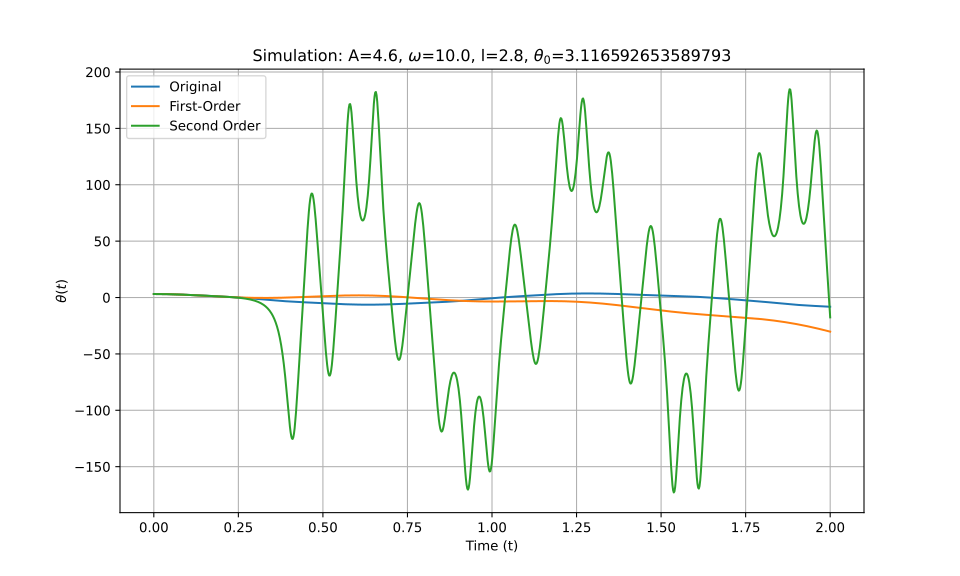

Source data for this figure (header and first rows):
t_eval, Equation_1, Equation_2, Equation_3
0.0, 3.117, 3.117, 3.117
0.002002, 3.116, 3.116, 3.116
0.004004, 3.115, 3.115, 3.115
0.006006, 3.114, 3.114, 3.114
0.008008, 3.111, 3.111, 3.111
0.01001, 3.108, 3.108, 3.108
0.01201, 3.105, 3.105, 3.105
0.01401, 3.1, 3.1, 3.1
0.01602, 3.096, 3.096, 3.096
0.01802, 3.09, 3.09, 3.09
0.02002, 3.084, 3.084, 3.084
0.02202, 3.077, 3.077, 3.077
0.02402, 3.069, 3.069, 3.069
0.02603, 3.061, 3.061, 3.061
0.02803, 3.052, 3.052, 3.052
0.03003, 3.043, 3.043, 3.043
0.03203, 3.033, 3.033, 3.033
0.03403, 3.022, 3.022, 3.022
0.03604, 3.011, 3.011, 3.011
0.03804, 2.999, 2.999, 2.999
0.04004, 2.987, 2.987, 2.987
0.04204, 2.974, 2.973, 2.974
0.04404, 2.96, 2.96, 2.96
0.04605, 2.946, 2.945, 2.946
0.04805, 2.931, 2.93, 2.931
0.05005, 2.915, 2.915, 2.915
0.05205, 2.899, 2.899, 2.899
0.05405, 2.883, 2.882, 2.883
0.05606, 2.866, 2.865, 2.866
0.05806, 2.848, 2.847, 2.848
0.06006, 2.83, 2.829, 2.83
0.06206, 2.811, 2.81, 2.811
0.06406, 2.792, 2.79, 2.792
0.06607, 2.772, 2.77, 2.772
0.06807, 2.752, 2.75, 2.752
0.07007, 2.731, 2.729, 2.731
0.07207, 2.71, 2.707, 2.71
0.07407, 2.688, 2.685, 2.688
0.07608, 2.666, 2.662, 2.666
0.07808, 2.644, 2.639, 2.644
0.08008, 2.621, 2.616, 2.621
0.08208, 2.598, 2.592, 2.598
0.08408, 2.574, 2.567, 2.574
0.08609, 2.55, 2.542, 2.55
0.08809, 2.525, 2.517, 2.525
0.09009, 2.501, 2.491, 2.501
0.09209, 2.476, 2.464, 2.476
0.09409, 2.45, 2.438, 2.45
0.0961, 2.425, 2.411, 2.425
0.0981, 2.399, 2.383, 2.399
0.1001, 2.372, 2.355, 2.372
0.1021, 2.346, 2.327, 2.346
0.1041, 2.319, 2.299, 2.319
0.1061, 2.292, 2.27, 2.292
0.1081, 2.265, 2.241, 2.265
0.1101, 2.238, 2.211, 2.237
0.1121, 2.21, 2.181, 2.21
0.1141, 2.182, 2.151, 2.182
0.1161, 2.154, 2.121, 2.154
0.1181, 2.126, 2.09, 2.126
... 940 more rows
